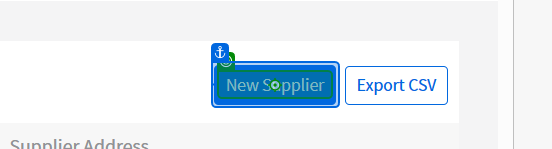
Task: This process is for documentation purpose
Workflow: Main

Step 1: click on the element in window 'UiPath Demo App' (msedge.exe)

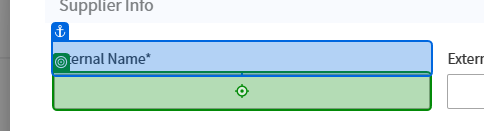
Step 2: type "[CurrentRow("Internal Name").ToString]" into the text box in window 'UiPath Demo App' (msedge.exe)

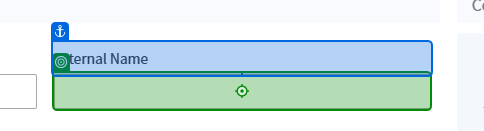
Step 3: type "[CurrentRow("External Name").ToString]" into the text box in window 'UiPath Demo App' (msedge.exe)

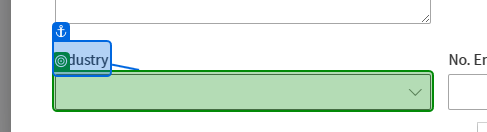
Step 4: select "[CurrentRow("Industry").ToString]" in the element 'industry' in window 'UiPath Demo App' (msedge.exe)

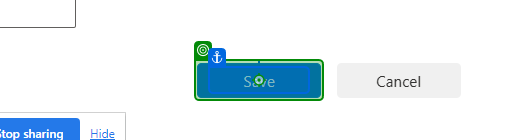
Step 5: click on the button in window 'UiPath Demo App' (msedge.exe)
